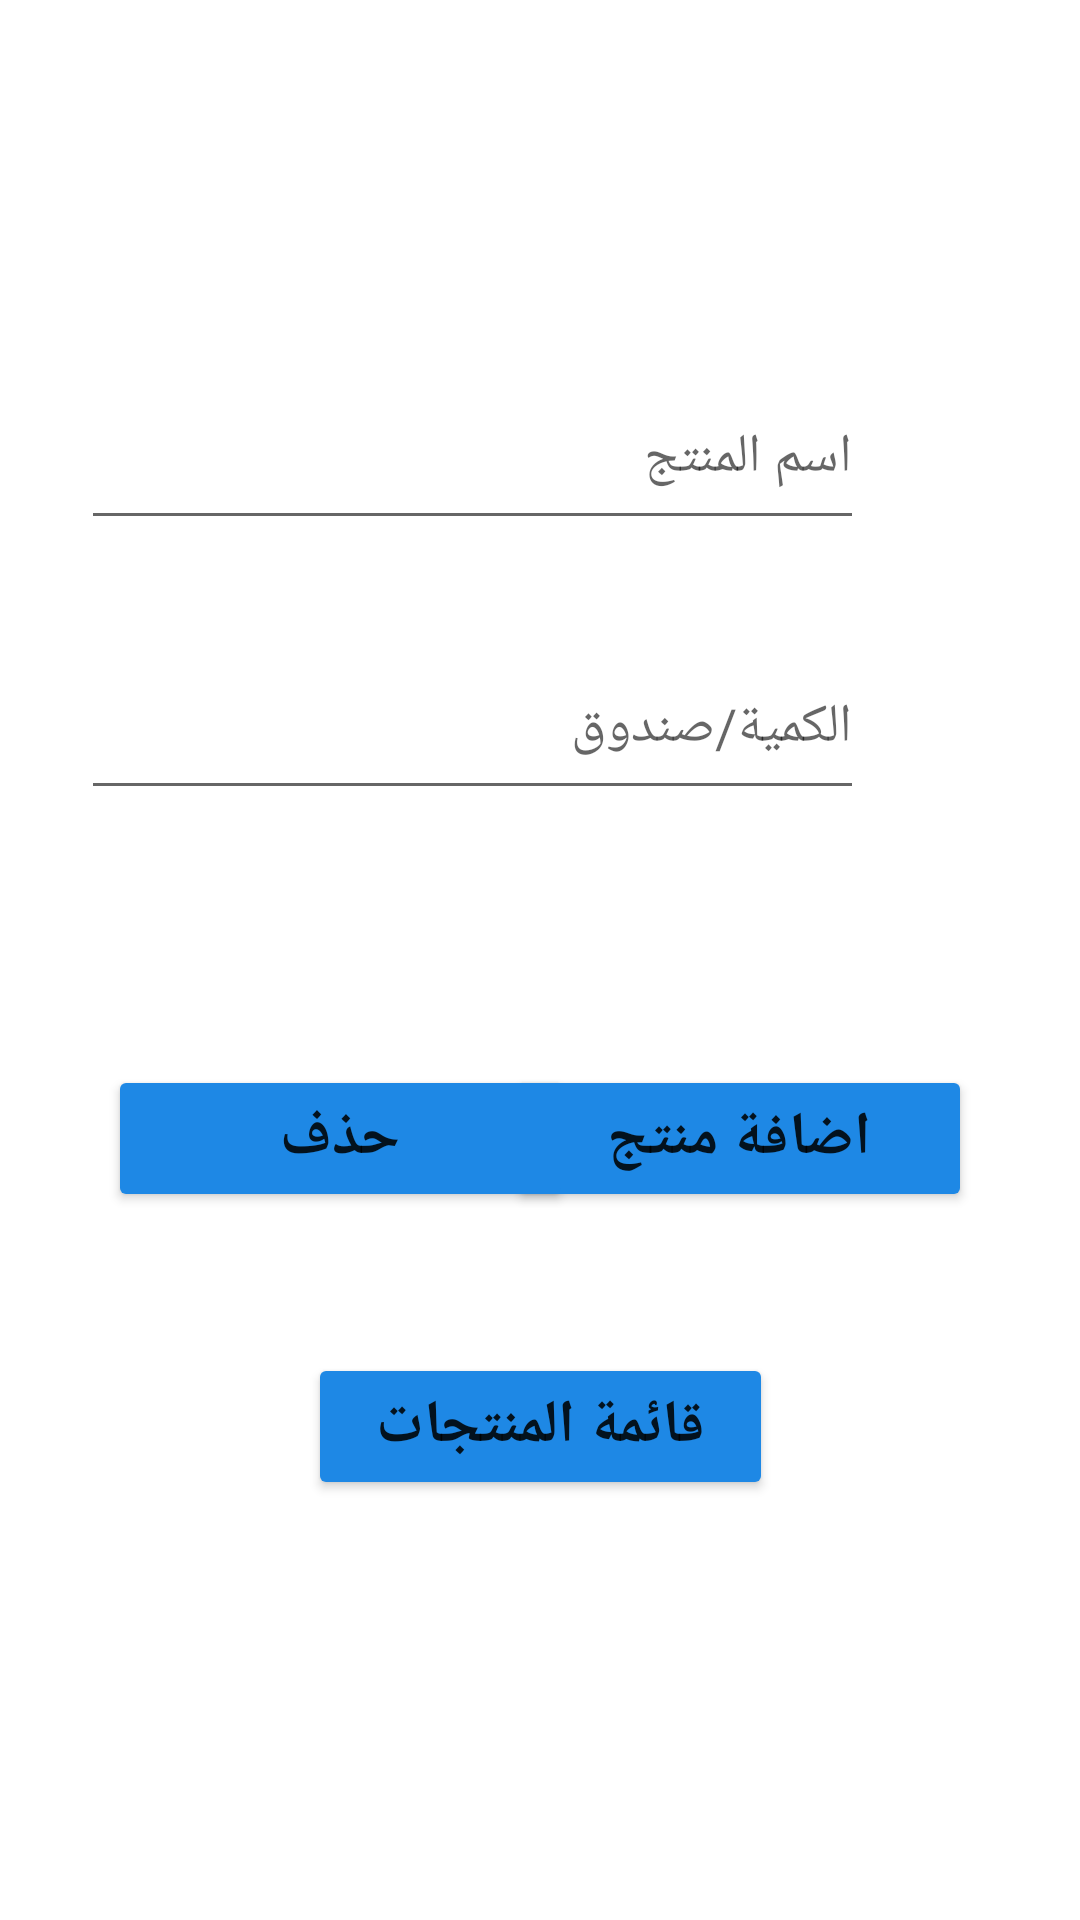

The Android layout XML behind this screen, and the referenced resources:
<!-- AndroidManifest.xml: application theme Theme.DATABASE4A17 -->
<!-- res/layout/activity_main.xml -->
<?xml version="1.0" encoding="utf-8"?>
<androidx.constraintlayout.widget.ConstraintLayout xmlns:android="http://schemas.android.com/apk/res/android"
    xmlns:app="http://schemas.android.com/apk/res-auto"
    xmlns:tools="http://schemas.android.com/tools"
    android:layout_width="match_parent"
    android:layout_height="match_parent"
    tools:context=".MainActivity">

    <EditText
        android:id="@+id/nameproducer"
        android:layout_width="261dp"
        android:layout_height="58dp"
        android:layout_marginTop="122dp"
        android:layout_marginEnd="72dp"
        android:ems="10"
        android:hint="اسم المنتج"
        android:inputType="textPersonName"
        app:layout_constraintEnd_toEndOf="parent"
        app:layout_constraintTop_toTopOf="parent" />

    <EditText
        android:id="@+id/numBox"
        android:layout_width="261dp"
        android:layout_height="58dp"
        android:layout_marginTop="32dp"
        android:layout_marginEnd="72dp"
        android:ems="10"
        android:hint="الكمية/صندوق"
        android:inputType="textPersonName"
        app:layout_constraintEnd_toEndOf="parent"
        app:layout_constraintTop_toBottomOf="@+id/nameproducer" />

    <Button
        android:id="@+id/addB"
        android:layout_width="155dp"
        android:layout_height="49dp"
        android:layout_marginEnd="36dp"
        android:layout_marginBottom="236dp"
        android:backgroundTint="#1E88E5"
        android:onClick="add"
        android:text="اضافة منتج"
        android:textSize="20sp"
        android:textStyle="bold"
        app:layout_constraintBottom_toBottomOf="parent"
        app:layout_constraintEnd_toEndOf="parent" />

    <Button
        android:id="@+id/deletB"
        android:layout_width="155dp"
        android:layout_height="49dp"
        android:layout_marginStart="36dp"
        android:layout_marginBottom="236dp"
        android:backgroundTint="#1E88E5"
        android:onClick="delete"
        android:text="حذف"
        android:textSize="20sp"
        android:textStyle="bold"
        app:layout_constraintBottom_toBottomOf="parent"
        app:layout_constraintStart_toStartOf="parent" />

    <Button
        android:id="@+id/listB"
        android:layout_width="155dp"
        android:layout_height="49dp"
        android:layout_marginBottom="140dp"
        android:backgroundTint="#1E88E5"
        android:text="قائمة المنتجات"
        android:textSize="20sp"
        android:textStyle="bold"
        app:layout_constraintBottom_toBottomOf="parent"
        app:layout_constraintEnd_toEndOf="parent"
        app:layout_constraintStart_toStartOf="parent" />
</androidx.constraintlayout.widget.ConstraintLayout>
<!-- resources referenced by this layout -->
<resources>
  <style name="Theme.DATABASE4A17" parent="Theme.MaterialComponents.DayNight.DarkActionBar">
          
          <item name="colorPrimary">@color/purple_500</item>
          <item name="colorPrimaryVariant">@color/purple_700</item>
          <item name="colorOnPrimary">@color/white</item>
          
          <item name="colorSecondary">@color/teal_200</item>
          <item name="colorSecondaryVariant">@color/teal_700</item>
          <item name="colorOnSecondary">@color/black</item>
          
          <item name="android:statusBarColor">?attr/colorPrimaryVariant</item>
          
      </style>
  <!-- not gathered from this repository: default colours our renderer supplied (Android Studio template values) -->
  <color name="purple_500">#FF6200EE</color>
  <color name="purple_700">#FF3700B3</color>
  <color name="teal_200">#FF03DAC5</color>
  <color name="teal_700">#FF018786</color>
  <color name="black">#FF000000</color>
  <color name="white">#FFFFFFFF</color>
</resources>
